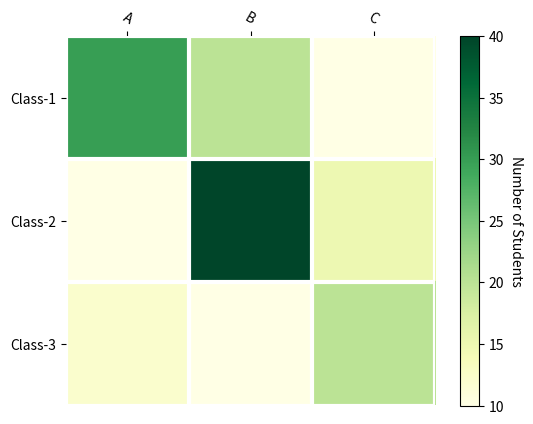

Python code for this plot:
"""
The program generates a heatmap showing the number of students who passed exams in three different classes
"""
# Define a heatmap function to prepare the plot
def heatmap(data, row_labels, col_labels, ax=None, cbar_kw={}, cbarlabel="", **kwargs):
    if not ax:
        ax = plt.gca()
    im = ax.imshow(data, **kwargs)
    # Define the color bar as colorbar    
    cbar = ax.figure.colorbar(im, ax=ax, **cbar_kw)
    cbar.ax.set_ylabel(cbarlabel, rotation=-90, va="bottom")
    # Show all ticks and label them with their respctive list entries
    ax.set_xticks(np.arange(data.shape[1]))
    ax.set_yticks(np.arange(data.shape[0]))
    ax.set_xticklabels(col_labels)
    ax.set_yticklabels(row_labels)
    # configure the horizontal axes for the labels to appear on top of the plot
    ax.tick_params(top=True, bottom=False, labeltop=True, labelbottom=False)
    # Rotate the tick labels and set their alignments
    plt.setp(ax.get_xticklabels(), rotation=-30, ha="right", rotation_mode="anchor")
    # Turn off spine and create a white grid for the plot
    for edge, spine in ax.spines.items():
        spine.set_visible(False)
    ax.set_xticks(np.arange(data.shape[1]+1)-.5, minor=True)
    ax.set_yticks(np.arange(data.shape[0]+1)-.5, minor=True)
    ax.grid(which="minor", color="w", linestyle='-', linewidth=3)
    ax.tick_params(which="minor", bottom=False, left=False)
    # Return the heatmap
    return im, cbar

# Define a function to annotate our heatmap
def annotate_heatmap(im, data=None, valfmt="{x:.2f}",
                    textcolors=["black", "white"],
                    threshold=None, **textkw):
    import matplotlib
    if not isinstance(data, (list, np.ndarray)):
        data = im.get_array()
    if threshold is not None:
        threshold = im.norm(threshold)
    else:
        threshold = im.norm(data.max())/2.
    kw = dict(horizontalalignment="center",
              verticalalignment="center")
    kw.update(textkw)
    if isinstance(valfmt, str):
        valfmt = matplotlib.ticker.StrMethodFormatter(valfmt)

import numpy as np
import matplotlib.pyplot as plt
data = np.array([
    [30, 20, 10,],
    [10, 40, 15],
    [12, 10, 20]
]) 

im, cbar = heatmap(data, ['Class-1', 'Class-2', 'Class-3'], ['A', 'B', 'C'], cmap='YlGn', cbarlabel='Number of Students')
texts = annotate_heatmap(im, valfmt="{x}")

plt.show()
    